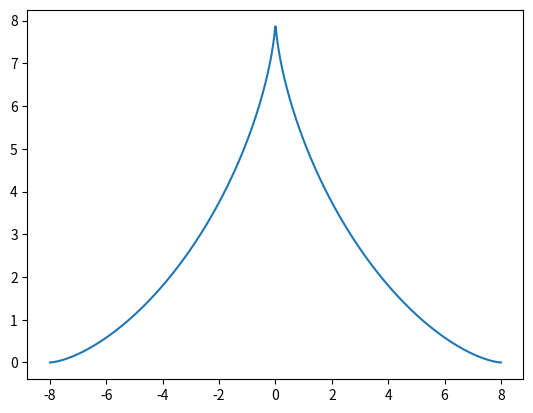

This figure's Python source:
from cmath import sqrt
import matplotlib.pyplot as plt
import numpy as np
import math

a = 8
x = np.linspace(-a,a,a*100)
y = (abs((a**(2/3) - abs(x**2)**(1/3)))**(3/2)) * np.sign(a**(2/3) - abs(x**2)**(1/3))

fig, ax = plt.subplots()
ax.plot(x,y)
plt.show()